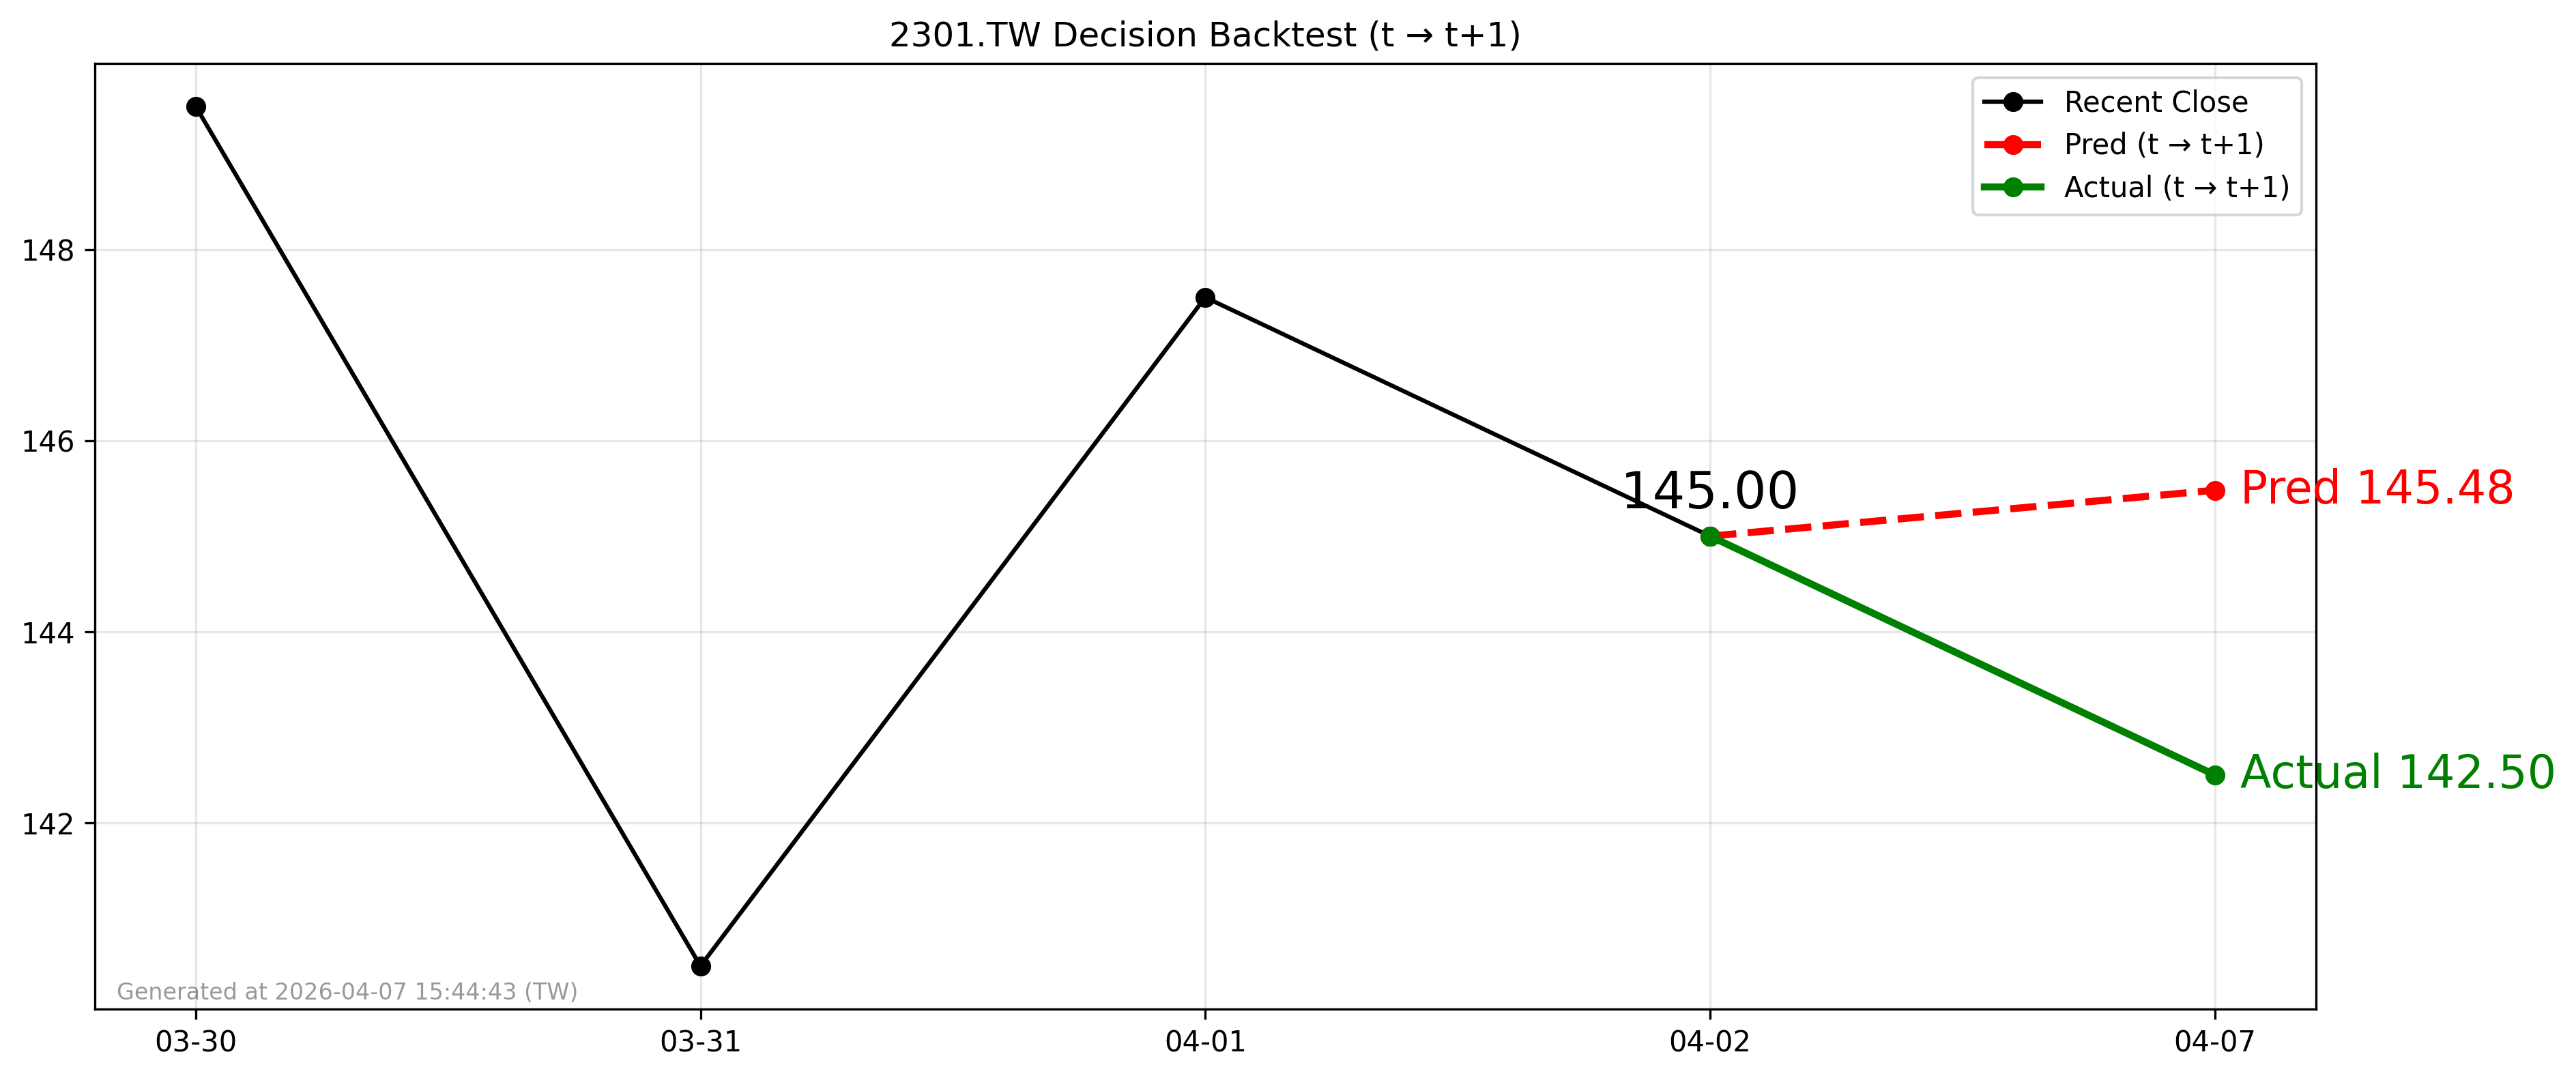

Values plotted in this chart, from the file beside it:
forecast_date, decision_day, close_t, pred_t1, actual_t1, direction_pred, direction_actual
2026-04-02, 2026-04-02, 145.0, 145.5, 142.5, 1, -1
